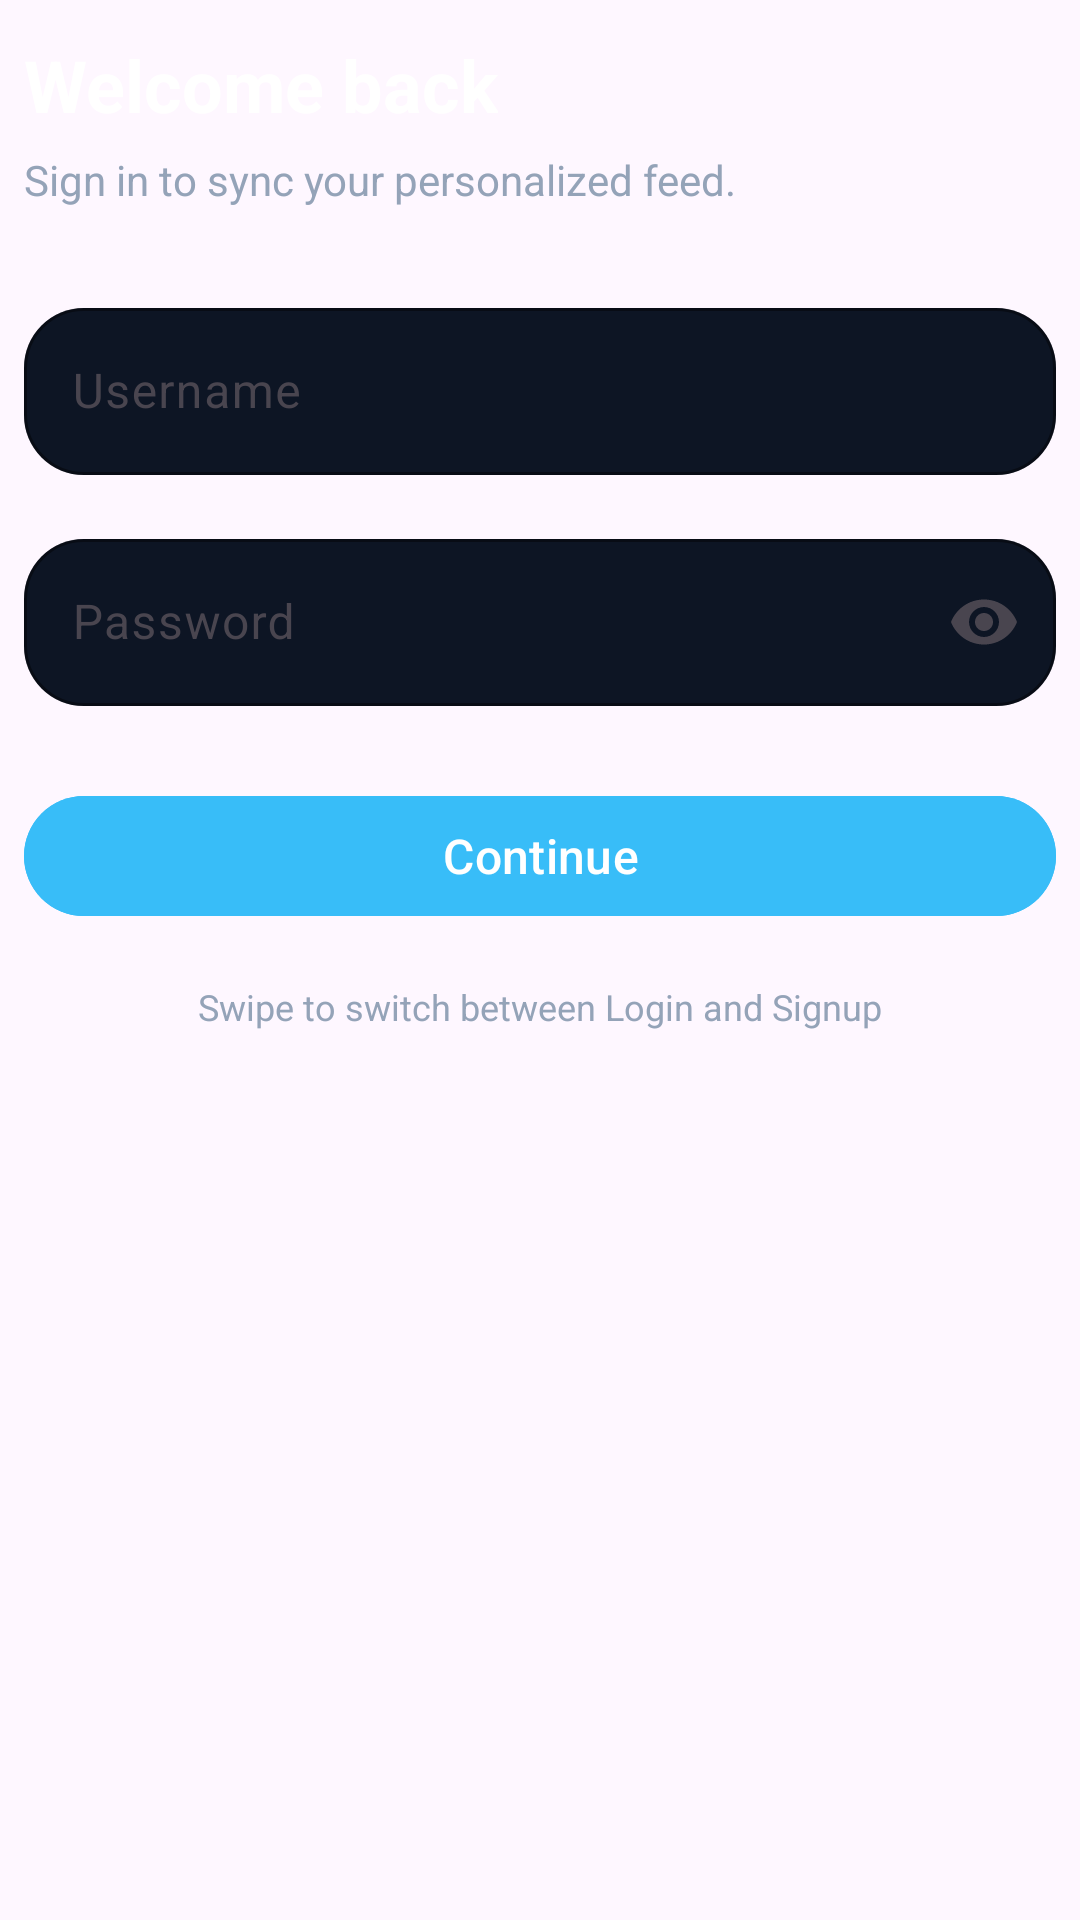

Reconstruct the res/layout file that produces this screen, plus the resources it refers to.
<!-- AndroidManifest.xml: application theme Theme.AINews -->
<!-- res/layout/fragment_auth_simple.xml -->
<?xml version="1.0" encoding="utf-8"?>
<ScrollView xmlns:android="http://schemas.android.com/apk/res/android"
    xmlns:app="http://schemas.android.com/apk/res-auto"
    android:layout_width="match_parent"
    android:layout_height="match_parent"
    android:fillViewport="true">

    <LinearLayout
        android:layout_width="match_parent"
        android:layout_height="wrap_content"
        android:orientation="vertical"
        android:paddingStart="8dp"
        android:paddingEnd="8dp">

        <TextView
            android:id="@+id/tvFormTitle"
            android:layout_width="wrap_content"
            android:layout_height="wrap_content"
            android:paddingTop="12dp"
            android:text="Welcome back"
            android:textColor="@color/md_theme_onPrimary"
            android:textSize="24sp"
            android:textStyle="bold" />

        <TextView
            android:id="@+id/tvFormSubtitle"
            android:layout_width="wrap_content"
            android:layout_height="wrap_content"
            android:layout_marginTop="6dp"
            android:text="Sign in to sync your personalized feed."
            android:textColor="@color/md_theme_onSurface"
            android:textSize="14sp" />

        <com.google.android.material.textfield.TextInputLayout
            android:layout_width="match_parent"
            android:layout_height="wrap_content"
            android:layout_marginTop="28dp"
            android:hint="Username"
            app:boxBackgroundColor="@color/md_theme_surface_alt"
            app:boxCornerRadiusBottomEnd="20dp"
            app:boxCornerRadiusBottomStart="20dp"
            app:boxCornerRadiusTopEnd="20dp"
            app:boxCornerRadiusTopStart="20dp"
            app:boxStrokeColor="@color/md_divider_soft"
            app:boxStrokeWidth="1dp">

            <com.google.android.material.textfield.TextInputEditText
                android:id="@+id/etUsername"
                android:layout_width="match_parent"
                android:layout_height="wrap_content"
                android:inputType="textPersonName"
                android:textColor="@color/md_theme_onPrimary" />
        </com.google.android.material.textfield.TextInputLayout>

        <com.google.android.material.textfield.TextInputLayout
            android:layout_width="match_parent"
            android:layout_height="wrap_content"
            android:layout_marginTop="16dp"
            android:hint="Password"
            app:boxBackgroundColor="@color/md_theme_surface_alt"
            app:boxCornerRadiusBottomEnd="20dp"
            app:boxCornerRadiusBottomStart="20dp"
            app:boxCornerRadiusTopEnd="20dp"
            app:boxCornerRadiusTopStart="20dp"
            app:boxStrokeColor="@color/md_divider_soft"
            app:boxStrokeWidth="1dp"
            app:endIconMode="password_toggle">

            <com.google.android.material.textfield.TextInputEditText
                android:id="@+id/etPassword"
                android:layout_width="match_parent"
                android:layout_height="wrap_content"
                android:inputType="textPassword"
                android:textColor="@color/md_theme_onPrimary" />
        </com.google.android.material.textfield.TextInputLayout>

        <com.google.android.material.button.MaterialButton
            android:id="@+id/btnAction"
            style="@style/Widget.Material3.Button"
            android:layout_width="match_parent"
            android:layout_height="wrap_content"
            android:layout_marginTop="26dp"
            android:backgroundTint="@color/md_theme_secondary"
            android:text="Continue"
            android:textAllCaps="false"
            android:textColor="@color/md_theme_onPrimary"
            android:textSize="16sp" />

        <TextView
            android:id="@+id/tvSwipeHint"
            android:layout_width="wrap_content"
            android:layout_height="wrap_content"
            android:layout_gravity="center_horizontal"
            android:layout_marginTop="18dp"
            android:text="Swipe to switch between Login and Signup"
            android:textColor="@color/md_theme_onSurface"
            android:textSize="12sp" />

    </LinearLayout>

</ScrollView>
<!-- resources referenced by this layout -->
<resources>
  <color name="md_divider_soft">#14FFFFFF</color>
  <color name="md_theme_onPrimary">#FFFFFF</color>
  <color name="md_theme_onSurface">#94A3B8</color>
  <color name="md_theme_secondary">#38BDF8</color>
  <color name="md_theme_surface_alt">#0D1524</color>
  <style name="Theme.AINews" parent="Theme.Material3.Light.NoActionBar">
          <item name="colorPrimary">@color/md_theme_primary</item>
          <item name="colorOnPrimary">@color/md_theme_onPrimary</item>
          <item name="android:statusBarColor" tools:targetApi="l">@color/md_theme_background</item>
          <item name="android:navigationBarColor" tools:targetApi="l">@color/md_theme_background</item>
          <item name="android:windowLightStatusBar">false</item>
      </style>
  <color name="md_theme_primary">#0F172A</color>
  <color name="md_theme_background">#050B15</color>
</resources>
